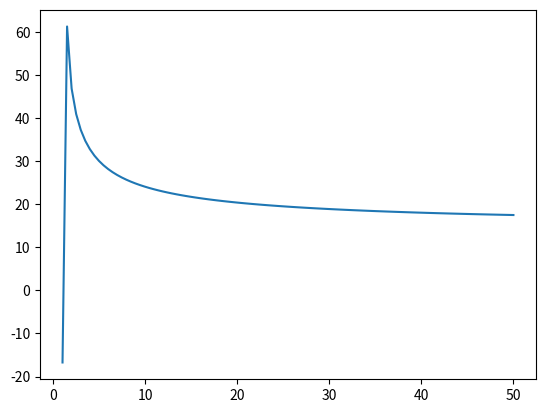

Write Python code to recreate this figure.
import numpy as np
import matplotlib.pyplot as plt

me = 9.11*10**(-31) # [kg]
IB = 12.2 # [eV] - First ionization energy of atomic Xe
U_ex1 = 11.60 # [eV] excitation energy of xenon
e = 1.6e-19 # [C] - fundamental unit of electric charge
Te = np.linspace(1.0,50.0,100) # [eV]
R_ion = 10.0**(-20)*(-(1.031*10**(-4))*Te**(2) + 6.386*np.exp(-(IB)/Te))*np.sqrt((8.0*e*Te)/(np.pi*me)) # []
R_ex1 = 1.931*10.0**(-19)*(np.exp(-U_ex1/Te)/np.sqrt(Te))*np.sqrt((8.0*e*Te)/(np.pi*me)) # []
U_Ieff = IB + (R_ex1/R_ion)*U_ex1 # [eV]

plt.plot(Te,U_Ieff)
plt.show()
